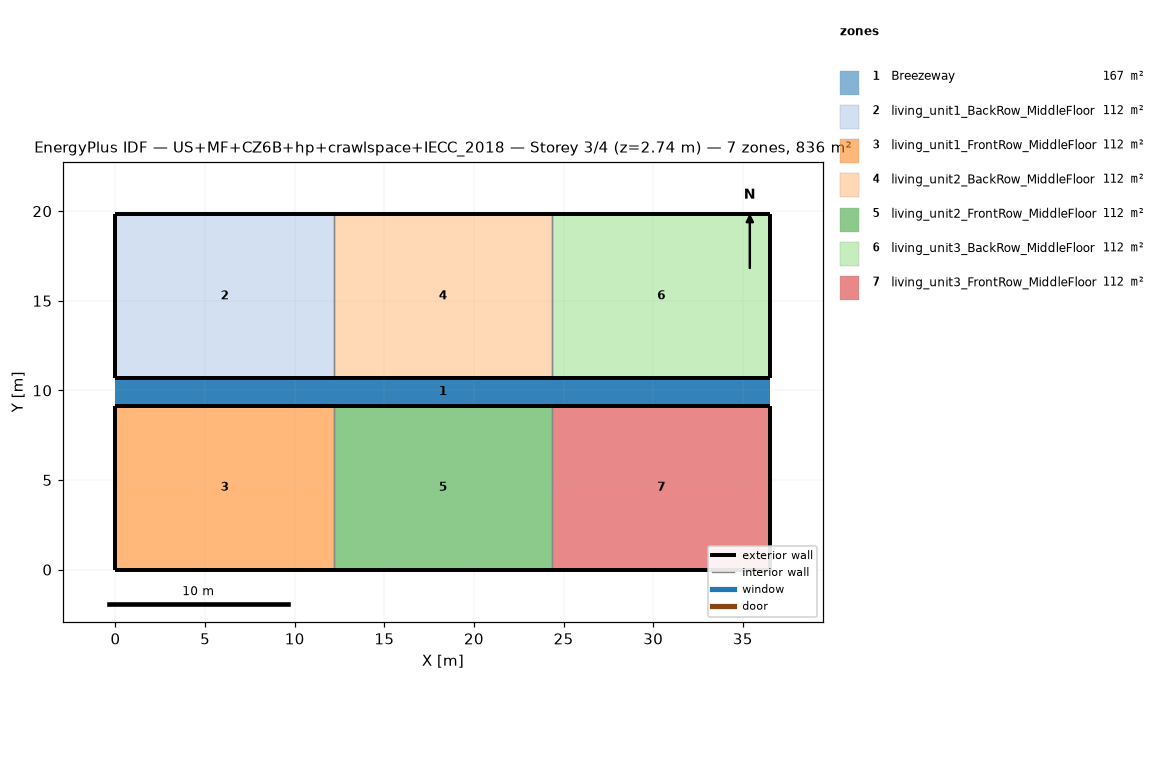
=== STOREY PLAN SPEC (per zone: floor XY polygon, exterior-wall plan segments, windows/doors) ===
zone 1: Breezeway  (167.0 m²)
  floor: (36.54, 9.16) (0.00, 9.16) (0.00, 10.68) (36.54, 10.68)
  floor: (36.54, 9.16) (0.00, 9.16) (0.00, 10.68) (36.54, 10.68)
  floor: (36.54, 9.16) (0.00, 9.16) (0.00, 10.68) (36.54, 10.68)
zone 2: living_unit1_BackRow_MiddleFloor  (111.5 m²)
  floor: (12.18, 10.68) (0.00, 10.68) (0.00, 19.84) (12.18, 19.84)
  exterior wall: (0.00, 10.68) – (12.18, 10.68)  [12.2 m]
  exterior wall: (12.18, 19.84) – (0.00, 19.84)  [12.2 m]
  exterior wall: (0.00, 19.84) – (0.00, 10.68)  [9.2 m]
  interior walls: 1
zone 3: living_unit1_FrontRow_MiddleFloor  (111.5 m²)
  floor: (12.18, 0.00) (0.00, 0.00) (0.00, 9.16) (12.18, 9.16)
  exterior wall: (0.00, 0.00) – (12.18, 0.00)  [12.2 m]
  exterior wall: (12.18, 9.16) – (0.00, 9.16)  [12.2 m]
  exterior wall: (0.00, 9.16) – (0.00, 0.00)  [9.2 m]
  interior walls: 1
zone 4: living_unit2_BackRow_MiddleFloor  (111.5 m²)
  floor: (24.36, 10.68) (12.18, 10.68) (12.18, 19.84) (24.36, 19.84)
  exterior wall: (12.18, 10.68) – (24.36, 10.68)  [12.2 m]
  exterior wall: (24.36, 19.84) – (12.18, 19.84)  [12.2 m]
  interior walls: 2
zone 5: living_unit2_FrontRow_MiddleFloor  (111.5 m²)
  floor: (24.36, 0.00) (12.18, 0.00) (12.18, 9.16) (24.36, 9.16)
  exterior wall: (12.18, 0.00) – (24.36, 0.00)  [12.2 m]
  exterior wall: (24.36, 9.16) – (12.18, 9.16)  [12.2 m]
  interior walls: 2
zone 6: living_unit3_BackRow_MiddleFloor  (111.5 m²)
  floor: (36.54, 10.68) (24.36, 10.68) (24.36, 19.84) (36.54, 19.84)
  exterior wall: (24.36, 10.68) – (36.54, 10.68)  [12.2 m]
  exterior wall: (36.54, 10.68) – (36.54, 19.84)  [9.2 m]
  exterior wall: (36.54, 19.84) – (24.36, 19.84)  [12.2 m]
  interior walls: 1
zone 7: living_unit3_FrontRow_MiddleFloor  (111.5 m²)
  floor: (36.54, 0.00) (24.36, 0.00) (24.36, 9.16) (36.54, 9.16)
  exterior wall: (24.36, 0.00) – (36.54, 0.00)  [12.2 m]
  exterior wall: (36.54, 0.00) – (36.54, 9.16)  [9.2 m]
  exterior wall: (36.54, 9.16) – (24.36, 9.16)  [12.2 m]
  interior walls: 1

=== DERIVED (storey summary) ===
Building: US+MF+CZ6B+hp+crawlspace+IECC_2018
Storey: 3 of 4  (floor level z = 2.74 m)
Storey gross floor area: 836.2 m²
Zones on this storey: 7
  - Breezeway: floor 167.0 m²
  - living_unit1_BackRow_MiddleFloor: floor 111.5 m²; exterior wall 33.5 m (86.9 m²); WWR 0.0%
  - living_unit1_FrontRow_MiddleFloor: floor 111.5 m²; exterior wall 33.5 m (86.9 m²); WWR 0.0%
  - living_unit2_BackRow_MiddleFloor: floor 111.5 m²; exterior wall 24.4 m (63.1 m²); WWR 0.0%
  - living_unit2_FrontRow_MiddleFloor: floor 111.5 m²; exterior wall 24.4 m (63.1 m²); WWR 0.0%
  - living_unit3_BackRow_MiddleFloor: floor 111.5 m²; exterior wall 33.5 m (86.9 m²); WWR 0.0%
  - living_unit3_FrontRow_MiddleFloor: floor 111.5 m²; exterior wall 33.5 m (86.9 m²); WWR 0.0%
Zone adjacency (shared interzone walls):
  - living_unit1_BackRow_MiddleFloor ↔ living_unit2_BackRow_MiddleFloor
  - living_unit1_FrontRow_MiddleFloor ↔ living_unit2_FrontRow_MiddleFloor
  - living_unit2_BackRow_MiddleFloor ↔ living_unit3_BackRow_MiddleFloor
  - living_unit2_FrontRow_MiddleFloor ↔ living_unit3_FrontRow_MiddleFloor